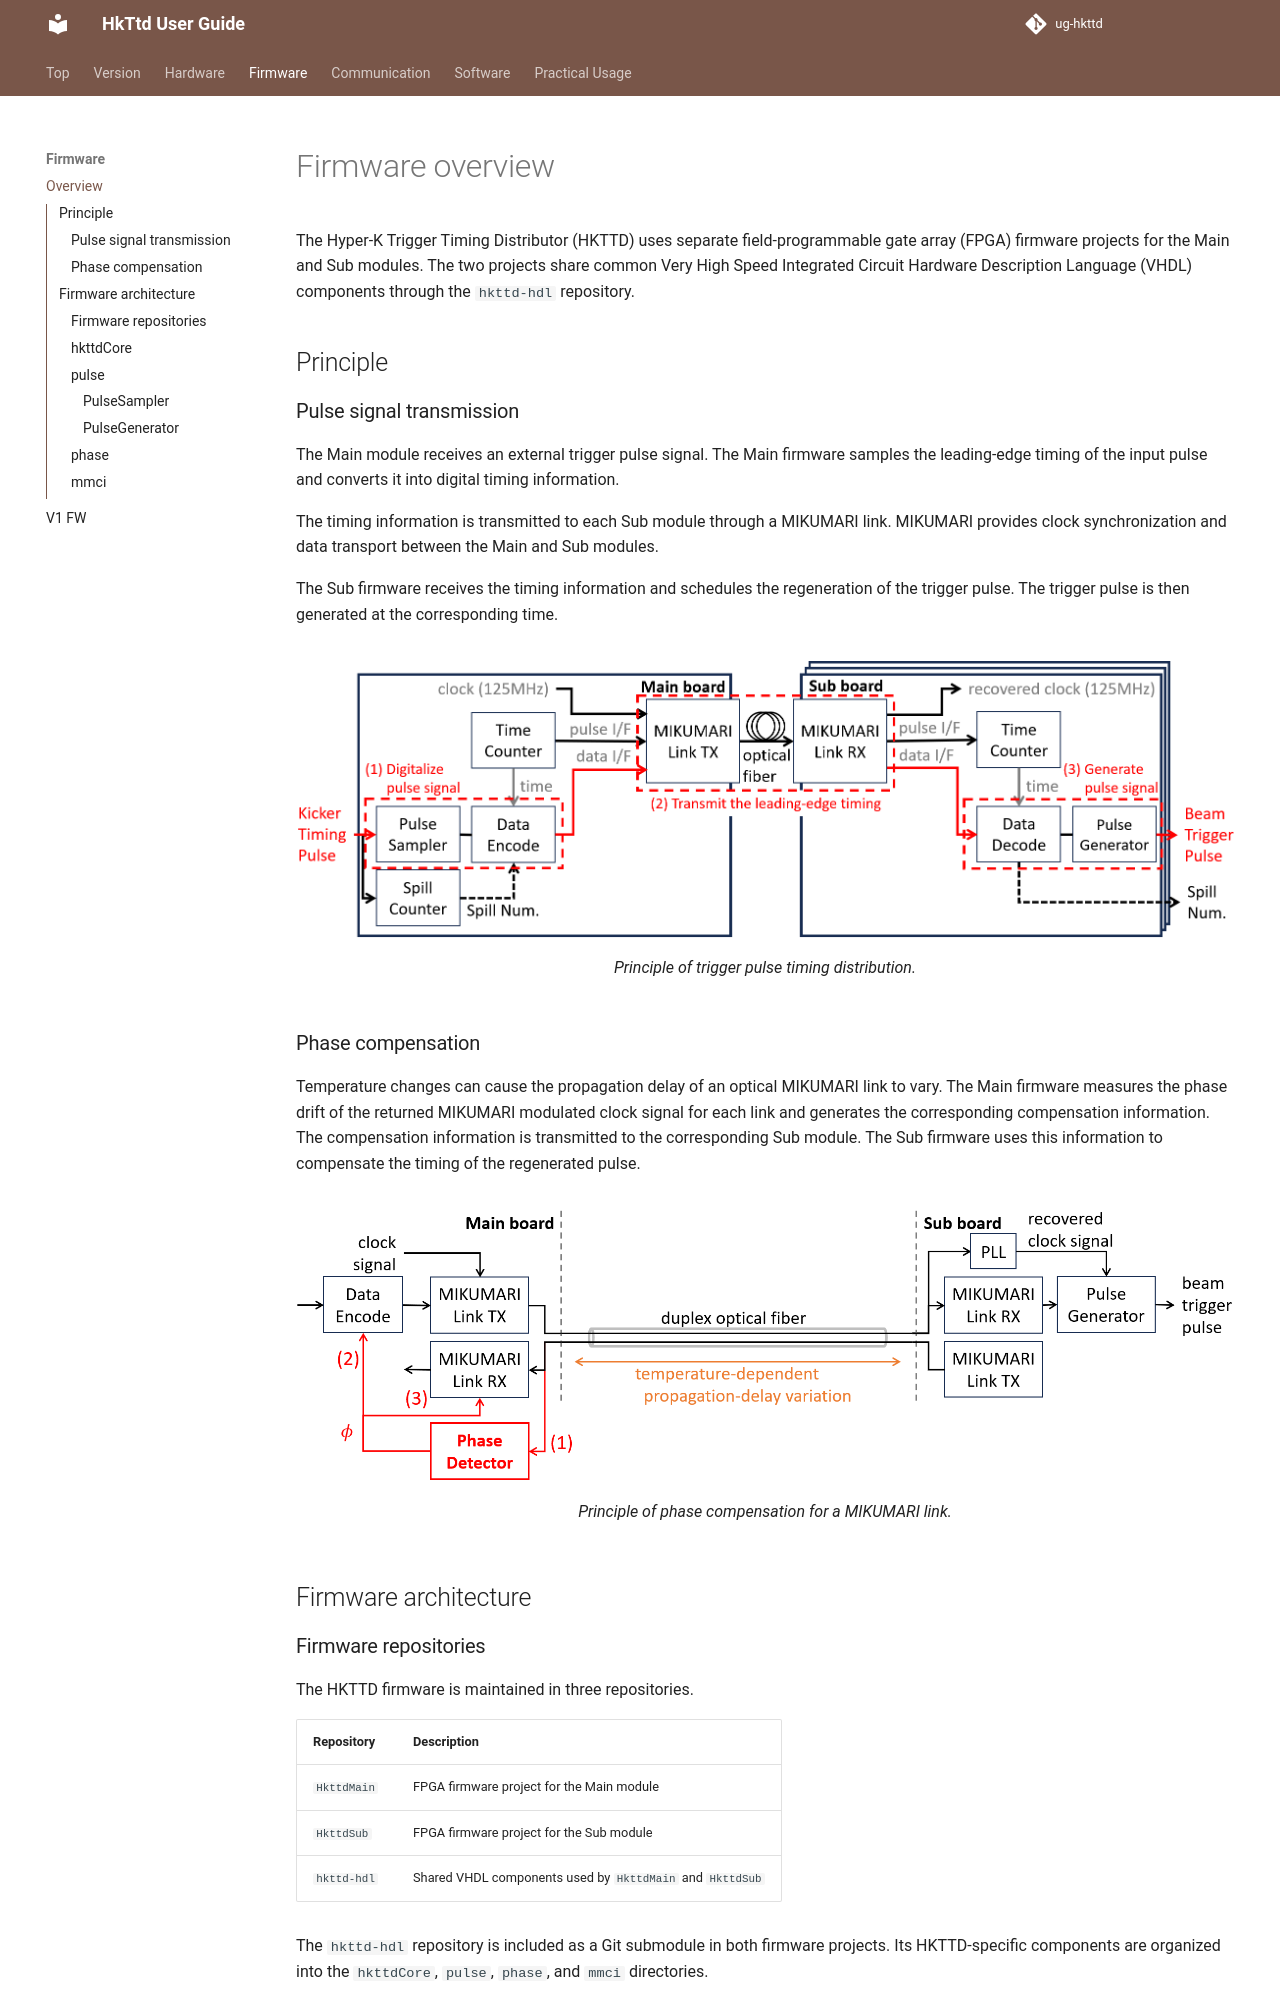

repository: HK-Timing-Module-Development/ug-hkttd · page: firmware/overview/overview/index.html · generator: mkdocs

# Firmware overview

The Hyper-K Trigger Timing Distributor (HKTTD) uses separate field-programmable gate array (FPGA) firmware projects for the Main and Sub modules.
The two projects share common Very High Speed Integrated Circuit Hardware Description Language (VHDL) components through the `hkttd-hdl` repository.

## Principle

### Pulse signal transmission

The Main module receives an external trigger pulse signal.
The Main firmware samples the leading-edge timing of the input pulse and converts it into digital timing information.

The timing information is transmitted to each Sub module through a MIKUMARI link.
MIKUMARI provides clock synchronization and data transport between the Main and Sub modules.

The Sub firmware receives the timing information and schedules the regeneration of the trigger pulse.
The trigger pulse is then generated at the corresponding time.

![Principle of HKTTD firmware operation](firmware-principle-of-operation.png)
/// caption
Principle of trigger pulse timing distribution.
///
